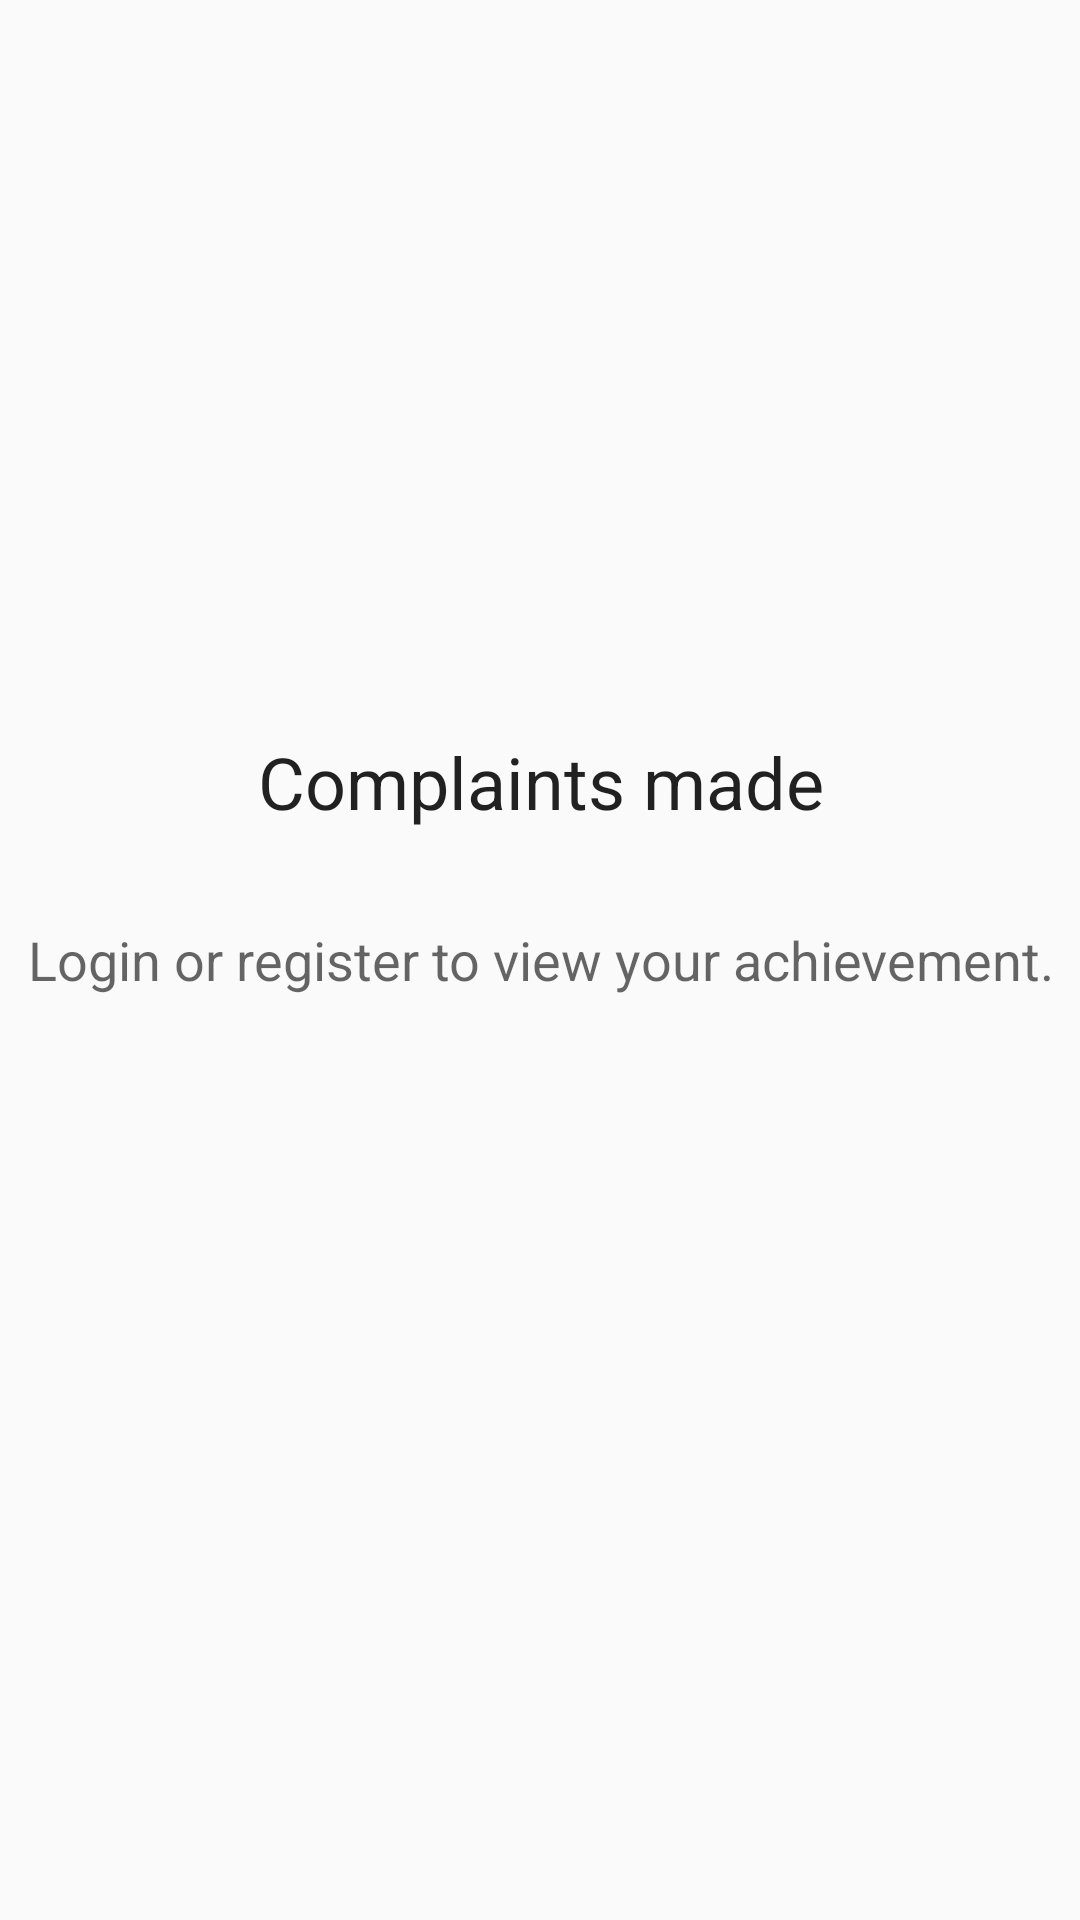

This screen was rendered from an Android layout file. Write that file and the resources it references.
<!-- AndroidManifest.xml: application theme AppTheme -->
<!-- res/layout/fragment_achievement.xml -->
<?xml version="1.0" encoding="utf-8"?>
<FrameLayout xmlns:android="http://schemas.android.com/apk/res/android"
    xmlns:app="http://schemas.android.com/apk/res-auto"
    xmlns:tools="http://schemas.android.com/tools"
    android:layout_width="match_parent"
    android:layout_height="match_parent"
    tools:context=".AchievementFragment">

    

    <TextView
        android:id="@+id/textViewNonMemberNotify2"
        android:layout_width="match_parent"
        android:layout_height="match_parent"
        android:gravity="center"
        android:text="@string/nonMemberLogin_achievement"
        android:textAlignment="center"
        android:textAppearance="@android:style/TextAppearance.Material.Medium"
        app:layout_constraintBottom_toBottomOf="parent"
        app:layout_constraintEnd_toEndOf="parent"
        app:layout_constraintHorizontal_bias="0.571"
        app:layout_constraintStart_toStartOf="parent"
        app:layout_constraintTop_toBottomOf="@+id/textViewQuote"
        app:layout_constraintVertical_bias="0.041" />

    <android.support.constraint.ConstraintLayout
        android:id="@+id/constLayoutAchievement"
        android:layout_width="match_parent"
        android:layout_height="match_parent">

        <TextView
            android:id="@+id/textViewTotalComplaintCount"
            android:layout_width="wrap_content"
            android:layout_height="wrap_content"
            android:layout_marginEnd="8dp"
            android:layout_marginBottom="8dp"
            android:fontFamily="@font/googlesans"
            android:textAppearance="@android:style/TextAppearance.Material.Large"
            android:textSize="100sp"
            app:layout_constraintBottom_toBottomOf="parent"
            app:layout_constraintEnd_toEndOf="parent"
            app:layout_constraintHorizontal_bias="0.519"
            app:layout_constraintStart_toStartOf="parent"
            app:layout_constraintTop_toTopOf="parent"
            app:layout_constraintVertical_bias="0.144" />

        <TextView
            android:id="@+id/textViewComplaintsMade"
            android:layout_width="wrap_content"
            android:layout_height="wrap_content"
            android:layout_marginStart="24dp"
            android:layout_marginEnd="24dp"
            android:layout_marginBottom="8dp"
            android:text="@string/complaints_made"
            android:textAppearance="@style/TextAppearance.AppCompat"
            android:textSize="24sp"
            app:layout_constraintBottom_toTopOf="@+id/textViewQuote"
            app:layout_constraintEnd_toEndOf="parent"
            app:layout_constraintHorizontal_bias="0.502"
            app:layout_constraintStart_toStartOf="parent"
            app:layout_constraintTop_toBottomOf="@+id/textViewTotalComplaintCount" />

        <TextView
            android:id="@+id/textViewQuote"
            android:layout_width="wrap_content"
            android:layout_height="wrap_content"
            android:layout_marginStart="8dp"
            android:layout_marginEnd="8dp"
            android:layout_marginBottom="292dp"
            android:textAppearance="@style/TextAppearance.AppCompat"
            android:textSize="18sp"
            app:layout_constraintBottom_toBottomOf="parent"
            app:layout_constraintEnd_toEndOf="parent"
            app:layout_constraintStart_toStartOf="parent" />

    </android.support.constraint.ConstraintLayout>
</FrameLayout>
<!-- resources referenced by this layout -->
<resources>
  <string name="complaints_made">Complaints made</string>
  <string name="nonMemberLogin_achievement">Login or register to view your achievement.</string>
  <style name="AppTheme" parent="Theme.AppCompat.Light.NoActionBar">
          
          <item name="colorPrimary">@color/primaryColor</item>
          <item name="colorPrimaryDark">@color/primaryDarkColor</item>
          <item name="colorAccent">@color/colorAccent</item>
          <item name="android:windowTranslucentStatus">true</item>
          <item name="android:navigationBarColor">@color/primaryDarkColor</item>
          <item name="android:statusBarColor">@color/primaryLightColor</item>
      </style>
  <color name="primaryColor">#3F51B5</color>
  <color name="primaryDarkColor">#303f9f</color>
  <color name="colorAccent">#fb8c00</color>
  <color name="primaryLightColor">#5c6bc0</color>
</resources>
